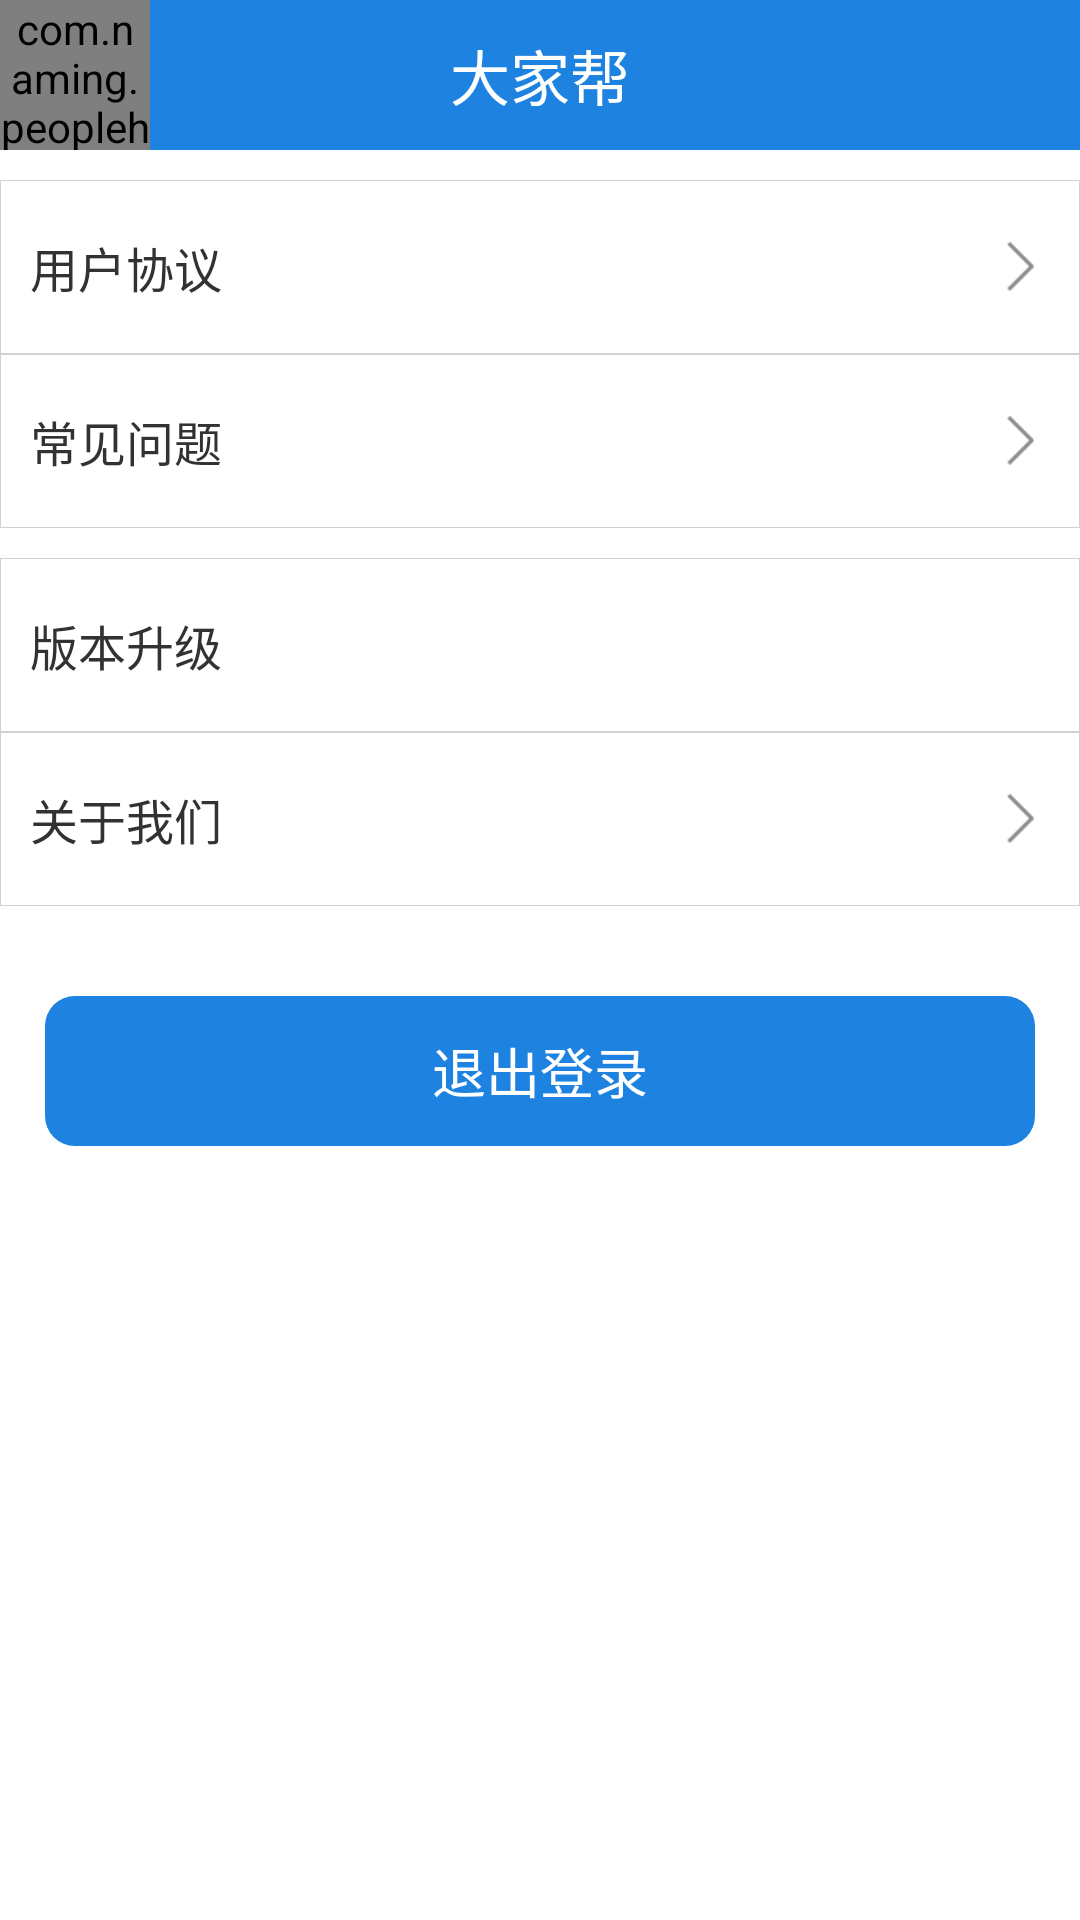

The Android layout XML behind this screen, and the referenced resources:
<!-- AndroidManifest.xml: application theme AppTheme -->
<!-- res/layout/activity_setting.xml -->
<?xml version="1.0" encoding="utf-8"?>

<LinearLayout xmlns:android="http://schemas.android.com/apk/res/android"
    android:layout_width="match_parent"
    android:layout_height="match_parent"
    android:orientation="vertical" >

    <include layout="@layout/comm_actionbar" />

    <RelativeLayout
        android:id="@+id/layout_user_agreement"
        android:layout_width="fill_parent"
        android:layout_height="58dp"
        android:layout_marginTop="10dp"
        android:background="@drawable/selector_text_field" >

        <TextView
            android:layout_width="wrap_content"
            android:layout_height="wrap_content"
            android:layout_centerVertical="true"
            android:layout_marginLeft="10dp"
            android:text="用户协议"
            android:textSize="16sp" />

        <ImageView
            android:layout_width="30dp"
            android:layout_height="40dp"
            android:layout_alignParentRight="true"
            android:layout_centerVertical="true"
            android:layout_marginRight="5dp"
            android:contentDescription="@string/app_name"
            android:src="@drawable/icon_forward" />
    </RelativeLayout>
    
    <RelativeLayout
        android:id="@+id/layout_common_problem"
        android:layout_width="fill_parent"
        android:layout_height="58dp"
        android:background="@drawable/selector_text_field" >

        <TextView
            android:layout_width="wrap_content"
            android:layout_height="wrap_content"
            android:layout_centerVertical="true"
            android:layout_marginLeft="10dp"
            android:text="常见问题"
            android:textSize="16sp" />

        <ImageView
            android:layout_width="30dp"
            android:layout_height="40dp"
            android:layout_alignParentRight="true"
            android:layout_centerVertical="true"
            android:layout_marginRight="5dp"
            android:contentDescription="@string/app_name"
            android:src="@drawable/icon_forward" />
    </RelativeLayout>
    
    <RelativeLayout
        android:id="@+id/layout_version_update"
        android:layout_width="fill_parent"
        android:layout_height="58dp"
        android:layout_marginTop="10dp"
        android:background="@drawable/selector_text_field" >

        <TextView
            android:layout_width="wrap_content"
            android:layout_height="wrap_content"
            android:layout_centerVertical="true"
            android:layout_marginLeft="10dp"
            android:text="版本升级"
            android:textSize="16sp" />

        <TextView
            android:id="@+id/label_version_name" 
            android:layout_width="wrap_content"
            android:layout_height="wrap_content"
            android:layout_centerVertical="true"
            android:layout_alignParentRight="true"
            android:layout_marginRight="20dp"
            android:text=""
            android:textColor="@color/gray_txt"
            android:textSize="14sp"/>
    </RelativeLayout>
    
    <RelativeLayout
        android:id="@+id/layout_about_us"
        android:layout_width="fill_parent"
        android:layout_height="58dp"
        android:background="@drawable/selector_text_field" >

        <TextView
            android:layout_width="wrap_content"
            android:layout_height="wrap_content"
            android:layout_centerVertical="true"
            android:layout_marginLeft="10dp"
            android:text="关于我们"
            android:textSize="16sp" />

        <ImageView
            android:layout_width="30dp"
            android:layout_height="40dp"
            android:layout_alignParentRight="true"
            android:layout_centerVertical="true"
            android:layout_marginRight="5dp"
            android:contentDescription="@string/app_name"
            android:src="@drawable/icon_forward" />
    </RelativeLayout>
    
    <RelativeLayout
        android:layout_width="fill_parent"
        android:layout_height="50dip"
        android:layout_marginTop="30dp"
        android:paddingLeft="15dp"
        android:paddingRight="15dp" >

        <Button
            android:id="@+id/btn_quit_login"
            android:layout_width="fill_parent"
            android:layout_height="50dp"
            android:background="@drawable/login_btn_bg"
            android:text="退出登录"
            android:textColor="@color/white"
            android:textSize="18sp" />
    </RelativeLayout>

</LinearLayout>
<!-- res/layout/comm_actionbar.xml (included above) -->
<?xml version="1.0" encoding="utf-8"?>
<RelativeLayout xmlns:android="http://schemas.android.com/apk/res/android"
    xmlns:app="http://schemas.android.com/apk/res-auto"
    android:layout_width="fill_parent"
    android:layout_height="50dp"
    android:background="@color/title_bg" >

    <com.naming.peoplehelp.view.MaterialImageView
        android:id="@+id/btn_back"
        android:layout_width="50dp"
        android:layout_height="50dp"
        android:layout_centerVertical="true"
        android:onClick="doBack"
        app:maskColor="#ffffffff"
        android:src="@drawable/icon_back" />

    <TextView
        android:id="@+id/label_actionbar"
        android:layout_width="wrap_content"
        android:layout_height="wrap_content"
        android:layout_centerInParent="true"
        android:text="@string/app_name"
        android:textColor="@color/white"
        android:textSize="20sp" />

</RelativeLayout>
<!-- resources referenced by this layout -->
<resources>
  <color name="gray_txt">#ffaaaaaa</color>
  <color name="title_bg">#1D82E0</color>
  <color name="white">#ffffffff</color>
  <!-- drawable icon_back: png bitmap (drawable-xhdpi, 181 bytes) -->
  <!-- drawable icon_forward (drawable) -->
  <?xml version="1.0" encoding="utf-8"?>
  
  <selector xmlns:android="http://schemas.android.com/apk/res/android">
  
      <item android:drawable="@drawable/icon_forward_pressed" android:state_pressed="true"/>
       <item android:drawable="@drawable/icon_forward_pressed" android:state_focused="true"/>
      <item android:drawable="@drawable/icon_forward_normal"/>
  
  </selector>
  <!-- drawable login_btn_bg (drawable) -->
  <?xml version="1.0" encoding="utf-8"?>
  
  <selector xmlns:android="http://schemas.android.com/apk/res/android">
  
      <item android:state_enabled="false" android:drawable="@drawable/login_btn_bg_disable"/>
      <item android:drawable="@drawable/login_btn_bg_pressed" android:state_pressed="true"/>
       <item android:drawable="@drawable/login_btn_bg_pressed" android:state_focused="true"/>
      <item android:drawable="@drawable/login_btn_bg_normal"/>
      
  
  </selector>
  <!-- drawable selector_text_field (drawable) -->
  <?xml version="1.0" encoding="utf-8"?>
  <selector xmlns:android="http://schemas.android.com/apk/res/android">
      <item android:state_pressed="true" android:drawable="@drawable/text_field_pressed" />
      <item android:state_pressed="false" android:drawable="@drawable/text_field" />
  </selector>
  <string name="app_name">大家帮</string>
  <style name="AppTheme" parent="AppBaseTheme">
          
          <item name="android:windowNoTitle">true</item>
      </style>
  <!-- drawable icon_forward_pressed: png bitmap (drawable, 150 bytes) -->
  <!-- drawable icon_forward_normal: png bitmap (drawable, 150 bytes) -->
  <!-- drawable login_btn_bg_disable (drawable) -->
  <?xml version="1.0" encoding="utf-8"?>
  
  <shape xmlns:android="http://schemas.android.com/apk/res/android" >
      <solid android:color="#CCCCCC"></solid>
      <corners android:radius="10dip"></corners>
  </shape>
  <!-- drawable login_btn_bg_pressed (drawable) -->
  <?xml version="1.0" encoding="utf-8"?>
  
  <shape xmlns:android="http://schemas.android.com/apk/res/android" >
      <solid android:color="#235BAF"></solid>
      <corners android:radius="10dip"></corners>
  </shape>
  <!-- drawable login_btn_bg_normal (drawable) -->
  <?xml version="1.0" encoding="utf-8"?>
  
  <shape xmlns:android="http://schemas.android.com/apk/res/android" >
      <solid android:color="@color/blue_bg"></solid>
      <corners android:radius="10dip"></corners>
  </shape>
  <!-- drawable text_field_pressed (drawable) -->
  <?xml version="1.0" encoding="utf-8"?>
  <shape android:shape="rectangle"
    xmlns:android="http://schemas.android.com/apk/res/android">
      <stroke android:width="0.5px" android:color="@color/color_d2" />
      <solid android:color="@color/text_field_pressed" />
  </shape>
  <!-- drawable text_field (drawable) -->
  <?xml version="1.0" encoding="utf-8"?>
  <shape android:shape="rectangle"
    xmlns:android="http://schemas.android.com/apk/res/android">
      <stroke android:width="0.5px" android:color="@color/color_d2" />
      <solid android:color="@color/white" />
  </shape>
  <style name="AppBaseTheme" parent="android:Theme.Light">
          
      </style>
  <color name="blue_bg">#1D82E0</color>
  <color name="color_d2">#ffd2d2d2</color>
  <color name="text_field_pressed">#ffededed</color>
</resources>
